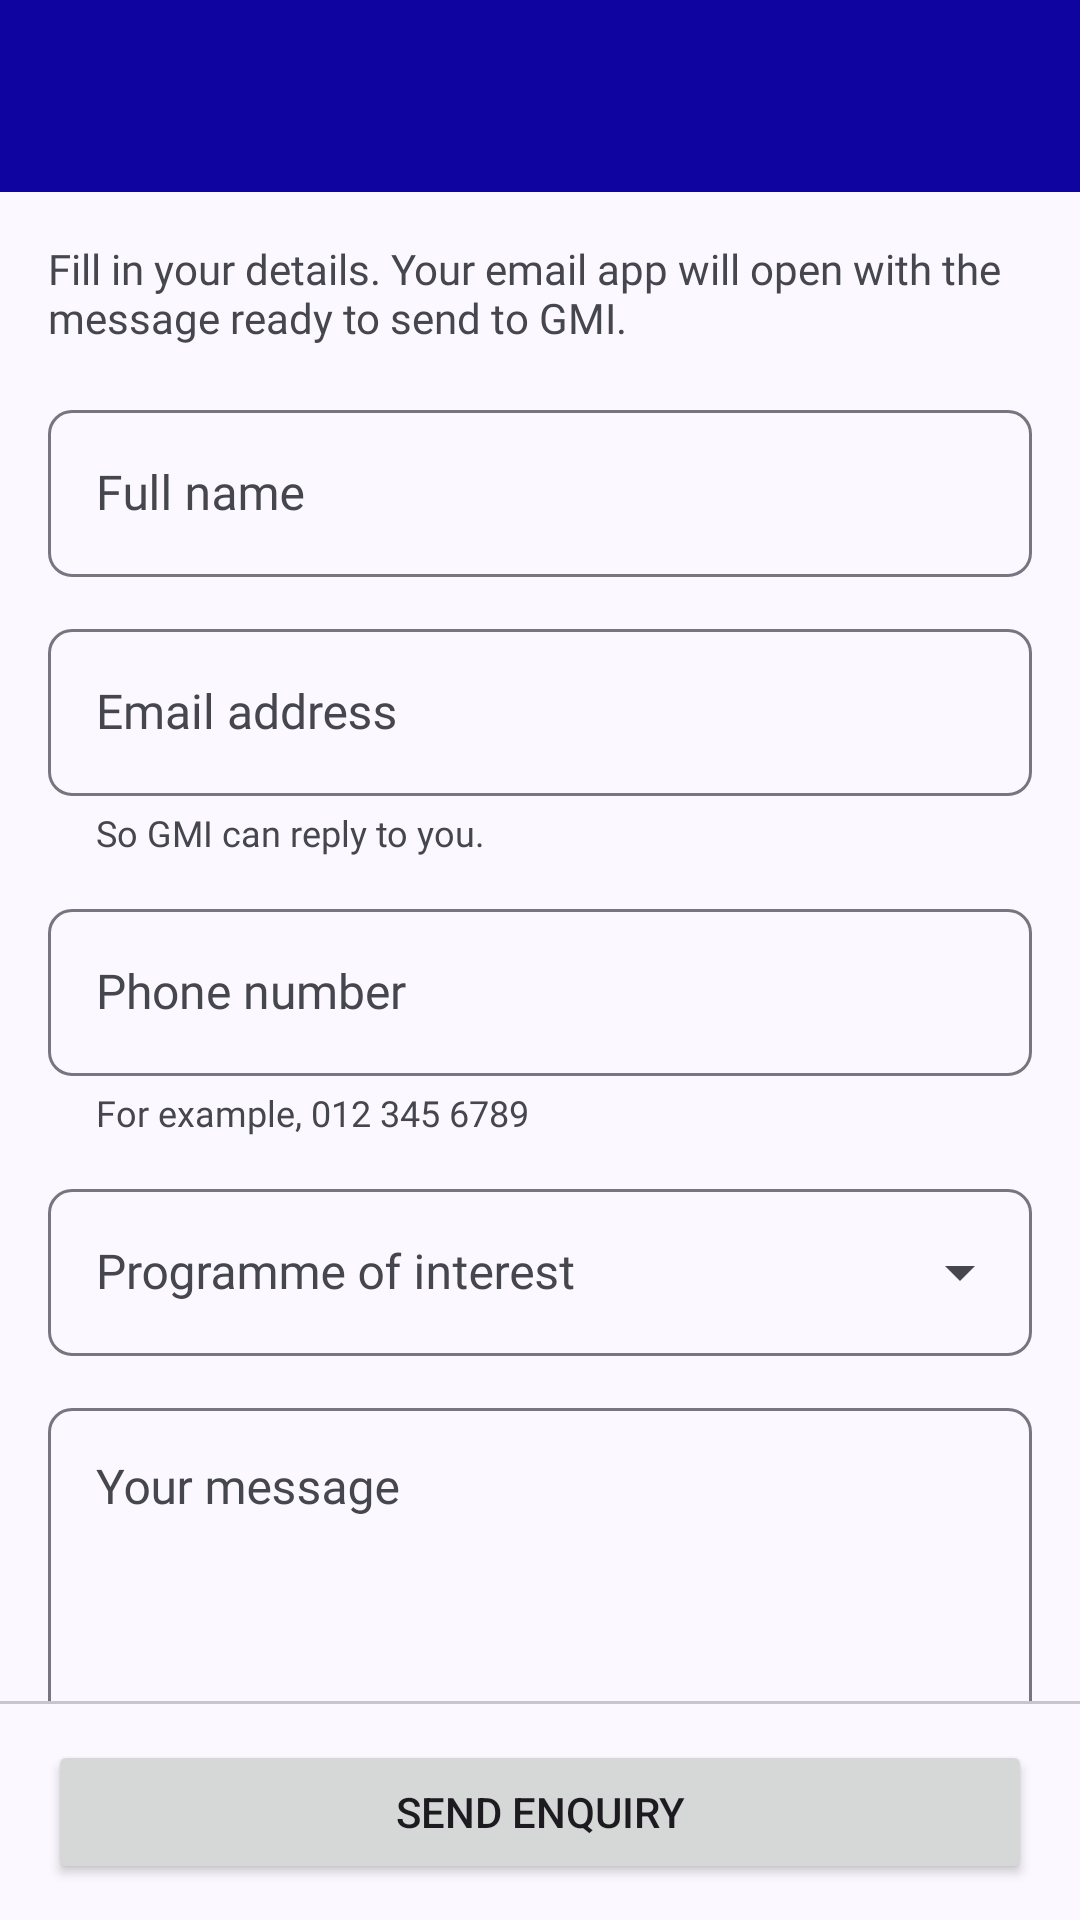

Android layout source for this screen:
<!-- AndroidManifest.xml: application theme Theme.GMIPathway -->
<!-- res/layout/activity_enquiry_form.xml -->
<?xml version="1.0" encoding="utf-8"?>
<LinearLayout xmlns:android="http://schemas.android.com/apk/res/android"
    xmlns:tools="http://schemas.android.com/tools"
    android:id="@+id/main"
    android:layout_width="match_parent"
    android:layout_height="match_parent"
    android:orientation="vertical"
    tools:context=".ui.enquiry.EnquiryFormActivity">

    <include layout="@layout/view_app_bar" />

    <androidx.core.widget.NestedScrollView
        android:id="@+id/form_scroll"
        android:layout_width="match_parent"
        android:layout_height="0dp"
        android:layout_weight="1">

        <LinearLayout
            android:layout_width="match_parent"
            android:layout_height="wrap_content"
            android:orientation="vertical"
            android:padding="@dimen/screen_padding">

            <include layout="@layout/view_enquiry_form" />

        </LinearLayout>

    </androidx.core.widget.NestedScrollView>

    <com.google.android.material.divider.MaterialDivider
        android:layout_width="match_parent"
        android:layout_height="wrap_content" />

    <Button
        android:id="@+id/button_submit"
        android:layout_width="match_parent"
        android:layout_height="wrap_content"
        android:layout_marginHorizontal="@dimen/screen_padding"
        android:layout_marginVertical="@dimen/spacing_small_plus"
        android:text="@string/enquiry_submit" />

</LinearLayout>
<!-- res/layout/view_app_bar.xml (included above) -->
<?xml version="1.0" encoding="utf-8"?>
<com.google.android.material.appbar.AppBarLayout xmlns:android="http://schemas.android.com/apk/res/android"
    android:id="@+id/app_bar"
    android:layout_width="match_parent"
    android:layout_height="wrap_content"
    android:background="@color/app_bar_background">

    <include layout="@layout/view_toolbar" />

</com.google.android.material.appbar.AppBarLayout>
<!-- res/layout/view_enquiry_form.xml (included above) -->
<?xml version="1.0" encoding="utf-8"?>
<merge xmlns:android="http://schemas.android.com/apk/res/android"
    xmlns:app="http://schemas.android.com/apk/res-auto"
    xmlns:tools="http://schemas.android.com/tools"
    tools:parentTag="android.widget.LinearLayout">

    <TextView
        android:layout_width="match_parent"
        android:layout_height="wrap_content"
        android:text="@string/enquiry_intro"
        android:textAppearance="?attr/textAppearanceBodyMedium"
        android:textColor="?attr/colorOnSurfaceVariant" />

    <com.google.android.material.textfield.TextInputLayout
        android:id="@+id/name_layout"
        android:layout_width="match_parent"
        android:layout_height="wrap_content"
        android:layout_marginTop="@dimen/spacing_medium"
        android:hint="@string/enquiry_name_hint">

        <com.google.android.material.textfield.TextInputEditText
            android:id="@+id/name_input"
            android:layout_width="match_parent"
            android:layout_height="wrap_content"
            android:autofillHints="name"
            android:imeOptions="actionNext"
            android:inputType="textPersonName|textCapWords" />

    </com.google.android.material.textfield.TextInputLayout>

    <com.google.android.material.textfield.TextInputLayout
        android:id="@+id/email_layout"
        android:layout_width="match_parent"
        android:layout_height="wrap_content"
        android:layout_marginTop="@dimen/spacing_small_plus"
        android:hint="@string/enquiry_email_hint"
        app:helperText="@string/enquiry_email_helper"
        app:helperTextEnabled="true">

        <com.google.android.material.textfield.TextInputEditText
            android:id="@+id/email_input"
            android:layout_width="match_parent"
            android:layout_height="wrap_content"
            android:autofillHints="emailAddress"
            android:imeOptions="actionNext"
            android:inputType="textEmailAddress" />

    </com.google.android.material.textfield.TextInputLayout>

    <com.google.android.material.textfield.TextInputLayout
        android:id="@+id/phone_layout"
        android:layout_width="match_parent"
        android:layout_height="wrap_content"
        android:layout_marginTop="@dimen/spacing_small_plus"
        android:hint="@string/enquiry_phone_hint"
        app:helperText="@string/enquiry_phone_helper"
        app:helperTextEnabled="true">

        <com.google.android.material.textfield.TextInputEditText
            android:id="@+id/phone_input"
            android:layout_width="match_parent"
            android:layout_height="wrap_content"
            android:autofillHints="phone"
            android:imeOptions="actionNext"
            android:inputType="phone" />

    </com.google.android.material.textfield.TextInputLayout>

    <com.google.android.material.textfield.TextInputLayout
        android:id="@+id/programme_layout"
        style="@style/Widget.GMIPathway.Select"
        android:layout_width="match_parent"
        android:layout_height="wrap_content"
        android:layout_marginTop="@dimen/spacing_small_plus"
        android:hint="@string/enquiry_programme_hint">

        <com.google.android.material.textfield.MaterialAutoCompleteTextView
            android:id="@+id/programme_input"
            android:layout_width="match_parent"
            android:layout_height="wrap_content"
            android:inputType="none"
            android:saveEnabled="false" />

    </com.google.android.material.textfield.TextInputLayout>

    <com.google.android.material.textfield.TextInputLayout
        android:id="@+id/message_layout"
        android:layout_width="match_parent"
        android:layout_height="wrap_content"
        android:layout_marginTop="@dimen/spacing_small_plus"
        android:hint="@string/enquiry_message_hint"
        app:counterEnabled="false">

        <com.google.android.material.textfield.TextInputEditText
            android:id="@+id/message_input"
            android:layout_width="match_parent"
            android:layout_height="wrap_content"
            android:gravity="top"
            android:inputType="textMultiLine|textCapSentences"
            android:minLines="4" />

    </com.google.android.material.textfield.TextInputLayout>

</merge>
<!-- res/layout/view_toolbar.xml (included above) -->
<?xml version="1.0" encoding="utf-8"?>
<com.google.android.material.appbar.MaterialToolbar xmlns:android="http://schemas.android.com/apk/res/android"
    android:id="@+id/toolbar"
    style="@style/Widget.GMIPathway.AppBar"
    android:layout_width="match_parent"
    android:layout_height="?attr/actionBarSize"
    android:theme="@style/ThemeOverlay.GMIPathway.Toolbar" />
<!-- resources referenced by this layout -->
<resources>
  <color name="app_bar_background">#1004A0</color>
  <dimen name="screen_padding">@dimen/spacing_medium</dimen>
  <dimen name="spacing_medium">16dp</dimen>
  <dimen name="spacing_small_plus">12dp</dimen>
  <string name="enquiry_email_helper">So GMI can reply to you.</string>
  <string name="enquiry_email_hint">Email address</string>
  <string name="enquiry_intro">Fill in your details. Your email app will open with the message ready to send to GMI.</string>
  <string name="enquiry_message_hint">Your message</string>
  <string name="enquiry_name_hint">Full name</string>
  <string name="enquiry_phone_helper">For example, 012 345 6789</string>
  <string name="enquiry_phone_hint">Phone number</string>
  <string name="enquiry_programme_hint">Programme of interest</string>
  <string name="enquiry_submit">Send Enquiry</string>
  <style name="Theme.GMIPathway" parent="Base.Theme.GMIPathway" />
  <color name="on_app_bar">#FFFFFF</color>
  <color name="on_app_bar_muted">#D6D3FF</color>
  <style name="ShapeAppearance.GMIPathway.Control" parent="">
          <item name="cornerFamily">rounded</item>
          <item name="cornerSize">@dimen/corner_control</item>
      </style>
  <dimen name="corner_control">8dp</dimen>
  <color name="md_primary">#1004A0</color>
  <color name="md_on_primary">#FFFFFF</color>
  <color name="md_primary_container">#E1E0FF</color>
  <color name="md_on_primary_container">#0B006B</color>
  <color name="md_secondary">#5B5D72</color>
  <color name="md_on_secondary">#FFFFFF</color>
  <color name="md_secondary_container">#E0E0F9</color>
  <color name="md_on_secondary_container">#181A2C</color>
  <color name="md_error">#B3261E</color>
  <color name="md_on_error">#FFFFFF</color>
  <color name="md_error_container">#F9DEDC</color>
  <color name="md_on_error_container">#410E0B</color>
  <color name="md_tertiary">#B3122B</color>
  <color name="md_on_tertiary">#FFFFFF</color>
  <color name="md_tertiary_container">#FFDAD8</color>
  <color name="md_on_tertiary_container">#410007</color>
  <color name="md_surface">#FBF8FF</color>
  <color name="md_on_surface">#1B1B21</color>
  <color name="md_surface_variant">#E4E1EC</color>
  <color name="md_on_surface_variant">#46464F</color>
  <color name="md_outline">#777680</color>
  <color name="md_outline_variant">#C8C5D0</color>
  <color name="md_surface_container_lowest">#FFFFFF</color>
  <color name="md_surface_container_low">#F5F2FA</color>
  <color name="md_surface_container">#EFEDF4</color>
  <color name="md_surface_container_high">#E9E7EF</color>
  <color name="md_surface_container_highest">#E4E1E9</color>
  <color name="md_surface_dim">#DBD9E0</color>
  <color name="md_surface_bright">#FBF8FF</color>
  <dimen name="type_headline_large">30sp</dimen>
  <dimen name="type_headline_large_line">38sp</dimen>
  <dimen name="type_headline_medium">26sp</dimen>
  <dimen name="type_headline_medium_line">34sp</dimen>
  <dimen name="type_headline_small">22sp</dimen>
  <dimen name="type_headline_small_line">30sp</dimen>
  <dimen name="type_title_large">20sp</dimen>
  <dimen name="type_title_large_line">28sp</dimen>
  <dimen name="type_body_large">16sp</dimen>
  <dimen name="type_body_large_line">24sp</dimen>
  <dimen name="type_body_medium">14sp</dimen>
  <dimen name="type_label_large_line">20sp</dimen>
  <dimen name="type_body_medium_line">21sp</dimen>
  <dimen name="type_small">12sp</dimen>
  <dimen name="type_small_line">18sp</dimen>
  <dimen name="type_label_line">16sp</dimen>
  <dimen name="button_height">48dp</dimen>
  <style name="ShapeAppearance.GMIPathway.Card" parent="">
          <item name="cornerFamily">rounded</item>
          <item name="cornerSize">@dimen/corner_card</item>
      </style>
  <dimen name="stroke_hairline">1dp</dimen>
  <color name="brand_gold">#FFC928</color>
  <dimen name="corner_card">12dp</dimen>
</resources>
